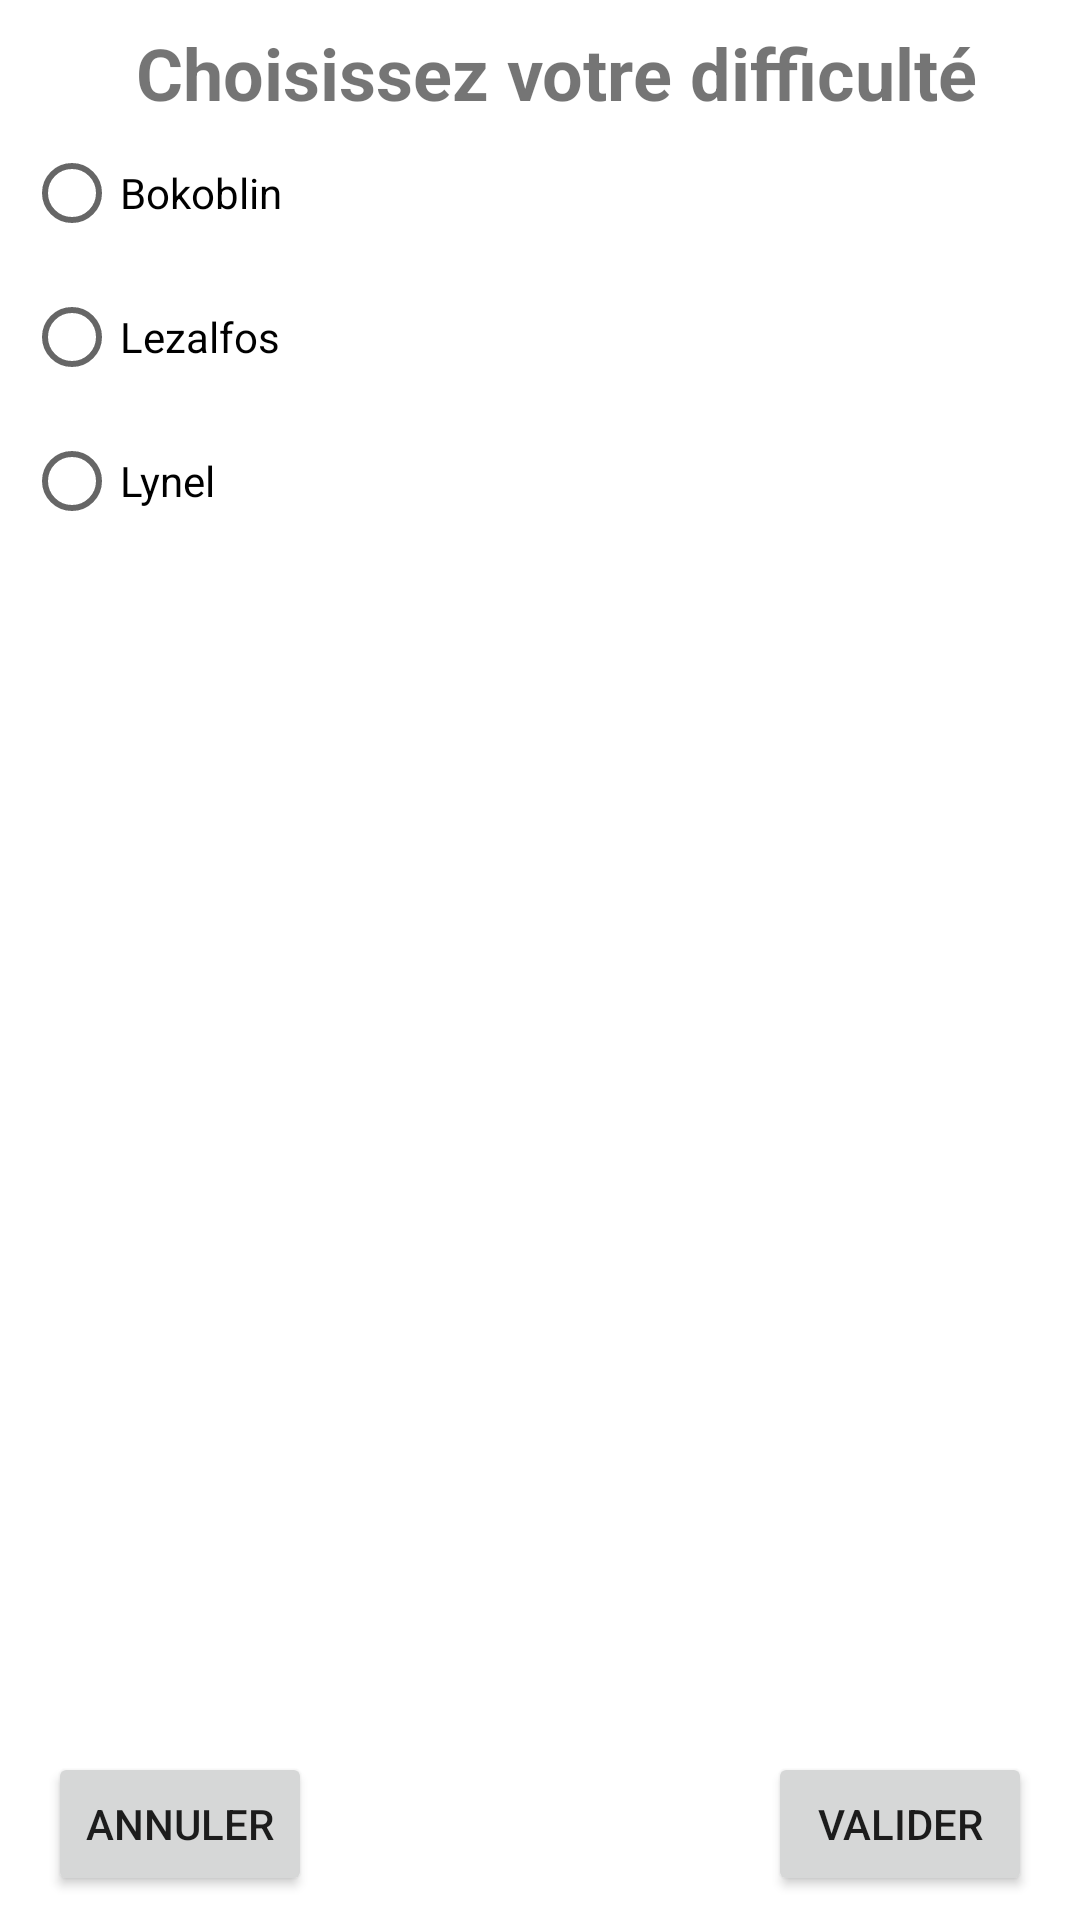

Reconstruct the res/layout file that produces this screen, plus the resources it refers to.
<!-- AndroidManifest.xml: application theme Theme.FlashCardBOTW -->
<!-- res/layout/layout_difficulty_dialo.xml -->
<?xml version="1.0" encoding="utf-8"?>
<androidx.constraintlayout.widget.ConstraintLayout xmlns:android="http://schemas.android.com/apk/res/android"
    xmlns:app="http://schemas.android.com/apk/res-auto"
    xmlns:tools="http://schemas.android.com/tools"
    android:id="@+id/difficultyDialog"
    android:layout_width="350dp"
    android:layout_height="250dp">

    <TextView
        android:id="@+id/titleTextView"
        android:layout_width="wrap_content"
        android:layout_height="wrap_content"
        android:layout_marginTop="8dp"
        android:gravity="center"
        android:text="Choisissez votre difficulté"
        android:textSize="24sp"
        android:textStyle="bold"
        app:layout_constraintEnd_toEndOf="parent"
        app:layout_constraintHorizontal_bias="0.571"
        app:layout_constraintStart_toStartOf="parent"
        app:layout_constraintTop_toTopOf="parent" />

    <RadioGroup
        android:id="@+id/difficultyRadioGroup"
        android:layout_width="0dp"
        android:layout_height="wrap_content"
        android:layout_marginStart="8dp"
        android:layout_marginLeft="8dp"
        app:layout_constraintEnd_toEndOf="parent"
        app:layout_constraintStart_toStartOf="parent"
        app:layout_constraintTop_toBottomOf="@+id/titleTextView">

        <RadioButton
            android:id="@+id/radioButton2"
            android:layout_width="match_parent"
            android:layout_height="wrap_content"
            android:text="Bokoblin" />

        <RadioButton
            android:id="@+id/radioButton"
            android:layout_width="match_parent"
            android:layout_height="wrap_content"
            android:text="Lezalfos" />

        <RadioButton
            android:id="@+id/radioButton3"
            android:layout_width="match_parent"
            android:layout_height="wrap_content"
            android:text="Lynel" />

    </RadioGroup>

    <Button
        android:id="@+id/submitDifficultyButton"
        android:layout_width="wrap_content"
        android:layout_height="wrap_content"
        android:layout_marginEnd="16dp"
        android:layout_marginRight="16dp"
        android:layout_marginBottom="8dp"
        android:text="Valider"
        app:layout_constraintBottom_toBottomOf="parent"
        app:layout_constraintEnd_toEndOf="parent" />

    <Button
        android:id="@+id/cancelButton"
        android:layout_width="wrap_content"
        android:layout_height="wrap_content"
        android:layout_marginStart="16dp"
        android:layout_marginLeft="16dp"
        android:layout_marginBottom="8dp"
        android:text="Annuler"
        app:layout_constraintBottom_toBottomOf="parent"
        app:layout_constraintStart_toStartOf="parent" />
</androidx.constraintlayout.widget.ConstraintLayout>
<!-- resources referenced by this layout -->
<resources>
  <style name="Theme.FlashCardBOTW" parent="Theme.MaterialComponents.DayNight.DarkActionBar">
          
          <item name="colorPrimary">@color/purple_500</item>
          <item name="colorPrimaryVariant">@color/purple_700</item>
          <item name="colorOnPrimary">@color/white</item>
          
          <item name="colorSecondary">@color/teal_200</item>
          <item name="colorSecondaryVariant">@color/teal_700</item>
          <item name="colorOnSecondary">@color/black</item>
          
          <item name="android:statusBarColor" tools:targetApi="l">?attr/colorPrimaryVariant</item>
          
      </style>
  <color name="purple_500">#FF6200EE</color>
  <color name="purple_700">#FF3700B3</color>
  <color name="white">#EAE9E9</color>
  <color name="black">#FF000000</color>
  <!-- not gathered from this repository: default colours our renderer supplied (Android Studio template values) -->
  <color name="teal_200">#FF03DAC5</color>
  <color name="teal_700">#FF018786</color>
</resources>
